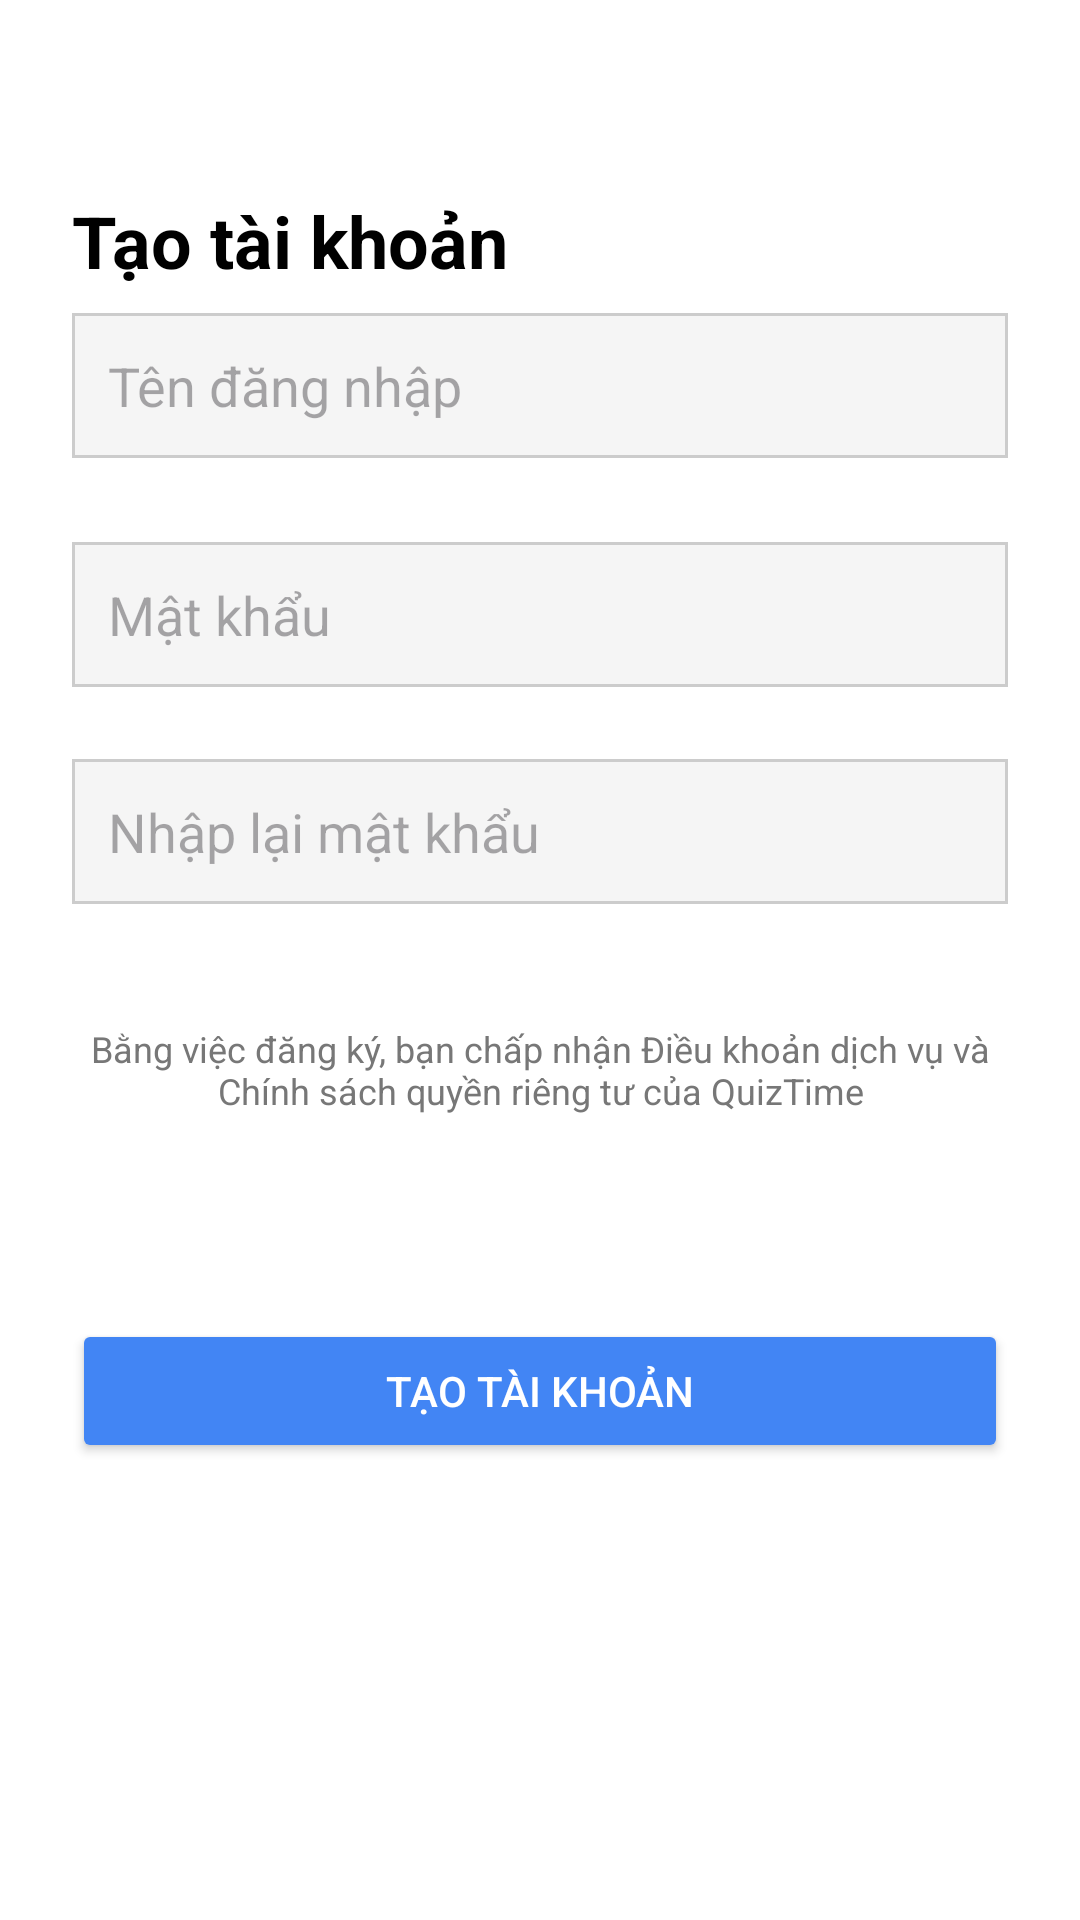

Produce the Android XML layout that renders to this screen, including the resource entries it uses.
<!-- AndroidManifest.xml: application theme Theme.MyQuizzApplication -->
<!-- res/layout/register.xml -->
<?xml version="1.0" encoding="utf-8"?>
<androidx.constraintlayout.widget.ConstraintLayout
    xmlns:android="http://schemas.android.com/apk/res/android"
    xmlns:app="http://schemas.android.com/apk/res-auto"
    android:layout_width="match_parent"
    android:layout_height="match_parent"
    android:padding="24dp"

    android:background="@android:color/white">

    
    <ImageButton
        android:id="@+id/btnBack"
        android:layout_width="24dp"
        android:layout_height="24dp"
        android:background="?attr/selectableItemBackgroundBorderless"
        android:src="@drawable/outline_arrow_back_24"
        app:layout_constraintTop_toTopOf="parent"
        app:layout_constraintStart_toStartOf="parent" />

    
    <TextView
        android:id="@+id/tvTitle"
        android:layout_width="wrap_content"
        android:layout_height="wrap_content"
        android:text="Tạo tài khoản"
        android:textSize="24sp"
        android:textStyle="bold"
        android:textColor="#000000"
        app:layout_constraintTop_toBottomOf="@id/btnBack"
        app:layout_constraintStart_toStartOf="parent"
        android:layout_marginTop="16dp" />

    

    

    

    

    
    <EditText
        android:id="@+id/etEmail"
        android:layout_width="0dp"
        android:layout_height="wrap_content"
        android:layout_marginTop="8dp"
        android:background="@drawable/edittext_background"
        android:hint="Tên đăng nhập"
        android:inputType="textEmailAddress"
        android:padding="12dp"
        app:layout_constraintEnd_toEndOf="parent"
        app:layout_constraintHorizontal_bias="0.0"
        app:layout_constraintStart_toStartOf="parent"
        app:layout_constraintTop_toBottomOf="@id/tvTitle" />

    <EditText
        android:id="@+id/etPassword"
        android:layout_width="0dp"
        android:layout_height="wrap_content"
        android:layout_marginTop="28dp"
        android:background="@drawable/edittext_background"
        android:hint="Mật khẩu"
        android:inputType="textPassword"
        android:padding="12dp"
        app:layout_constraintEnd_toEndOf="parent"
        app:layout_constraintStart_toStartOf="parent"
        app:layout_constraintTop_toBottomOf="@id/etEmail" />

    <EditText
        android:id="@+id/etConfirmPassword"
        android:layout_width="0dp"
        android:layout_height="wrap_content"
        android:layout_marginTop="24dp"
        android:background="@drawable/edittext_background"
        android:hint="Nhập lại mật khẩu"
        android:inputType="textPassword"
        android:padding="12dp"
        app:layout_constraintEnd_toEndOf="parent"
        app:layout_constraintHorizontal_bias="0.0"
        app:layout_constraintStart_toStartOf="parent"
        app:layout_constraintTop_toBottomOf="@id/etPassword" />

    <TextView
        android:id="@+id/tvPolicy"
        android:layout_width="0dp"
        android:layout_height="wrap_content"
        android:layout_marginTop="40dp"
        android:text="Bằng việc đăng ký, bạn chấp nhận Điều khoản dịch vụ và Chính sách quyền riêng tư của QuizTime"
        android:textAlignment="center"
        android:textColor="#777777"
        android:textSize="12sp"
        app:layout_constraintEnd_toEndOf="parent"
        app:layout_constraintHorizontal_bias="0.0"
        app:layout_constraintStart_toStartOf="parent"
        app:layout_constraintTop_toBottomOf="@id/etConfirmPassword" />

    <Button
        android:id="@+id/btnCreateAccount"
        android:layout_width="0dp"
        android:layout_height="wrap_content"
        android:layout_marginTop="68dp"
        android:backgroundTint="#4285F4"
        android:enabled="true"
        android:text="Tạo tài khoản"
        android:textColor="#FFFFFF"
        app:layout_constraintEnd_toEndOf="parent"
        app:layout_constraintHorizontal_bias="0.0"
        app:layout_constraintStart_toStartOf="parent"
        app:layout_constraintTop_toBottomOf="@id/tvPolicy" />

</androidx.constraintlayout.widget.ConstraintLayout>
<!-- resources referenced by this layout -->
<resources>
  <!-- drawable edittext_background (drawable) -->
  <shape xmlns:android="http://schemas.android.com/apk/res/android">
      
      <solid android:color="#F5F5F5" />
  
      
      <corners android:radius="0dp" />
  
      
      <stroke android:width="1dp" android:color="#CCCCCC" />
  </shape>
  <style name="Theme.MyQuizzApplication" parent="Base.Theme.MyQuizzApplication" />
  <style name="Base.Theme.MyQuizzApplication" parent="Theme.Material3.DayNight.NoActionBar">
          
          
      </style>
</resources>
